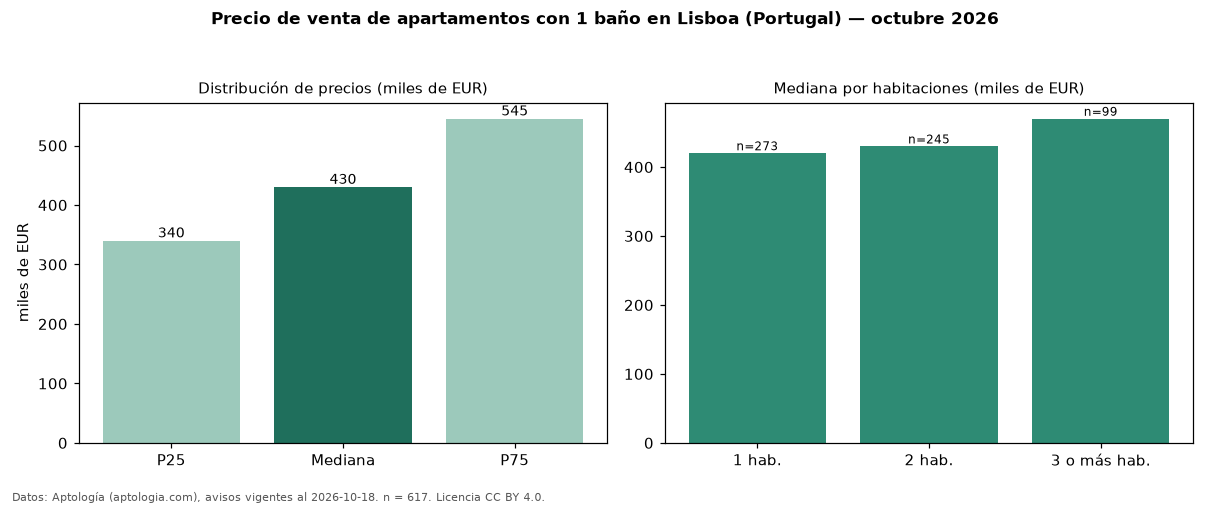

The table this chart was drawn from, first rows:
seccion, metrica, valor, moneda, n
filtro, ban1, con 1 baño, , 617
precio, p25, 340000, EUR, 617
precio, mediana, 430000, EUR, 617
precio, p75, 545000, EUR, 617
precio, minimo, 220000, EUR, 617
precio, maximo, 1495000, EUR, 617
m2, mediana_precio_m2, 7104, EUR, 606
m2, area_mediana_m2, 62.0, m2, 606
banos, mediana_banos, 1.0, , 
parqueadero, pct_con_parqueadero, 20.9, %, 617
habitaciones, 1, 420000, EUR, 273
habitaciones, 2, 429900, EUR, 245
habitaciones, 3+, 470000, EUR, 99
fuente, fecha_datos, 2026-10-18, , 
fuente, atribucion, https://www.aptologia.com/pt/venda/lisbo…, , 
fuente, licencia, CC BY 4.0, , 
